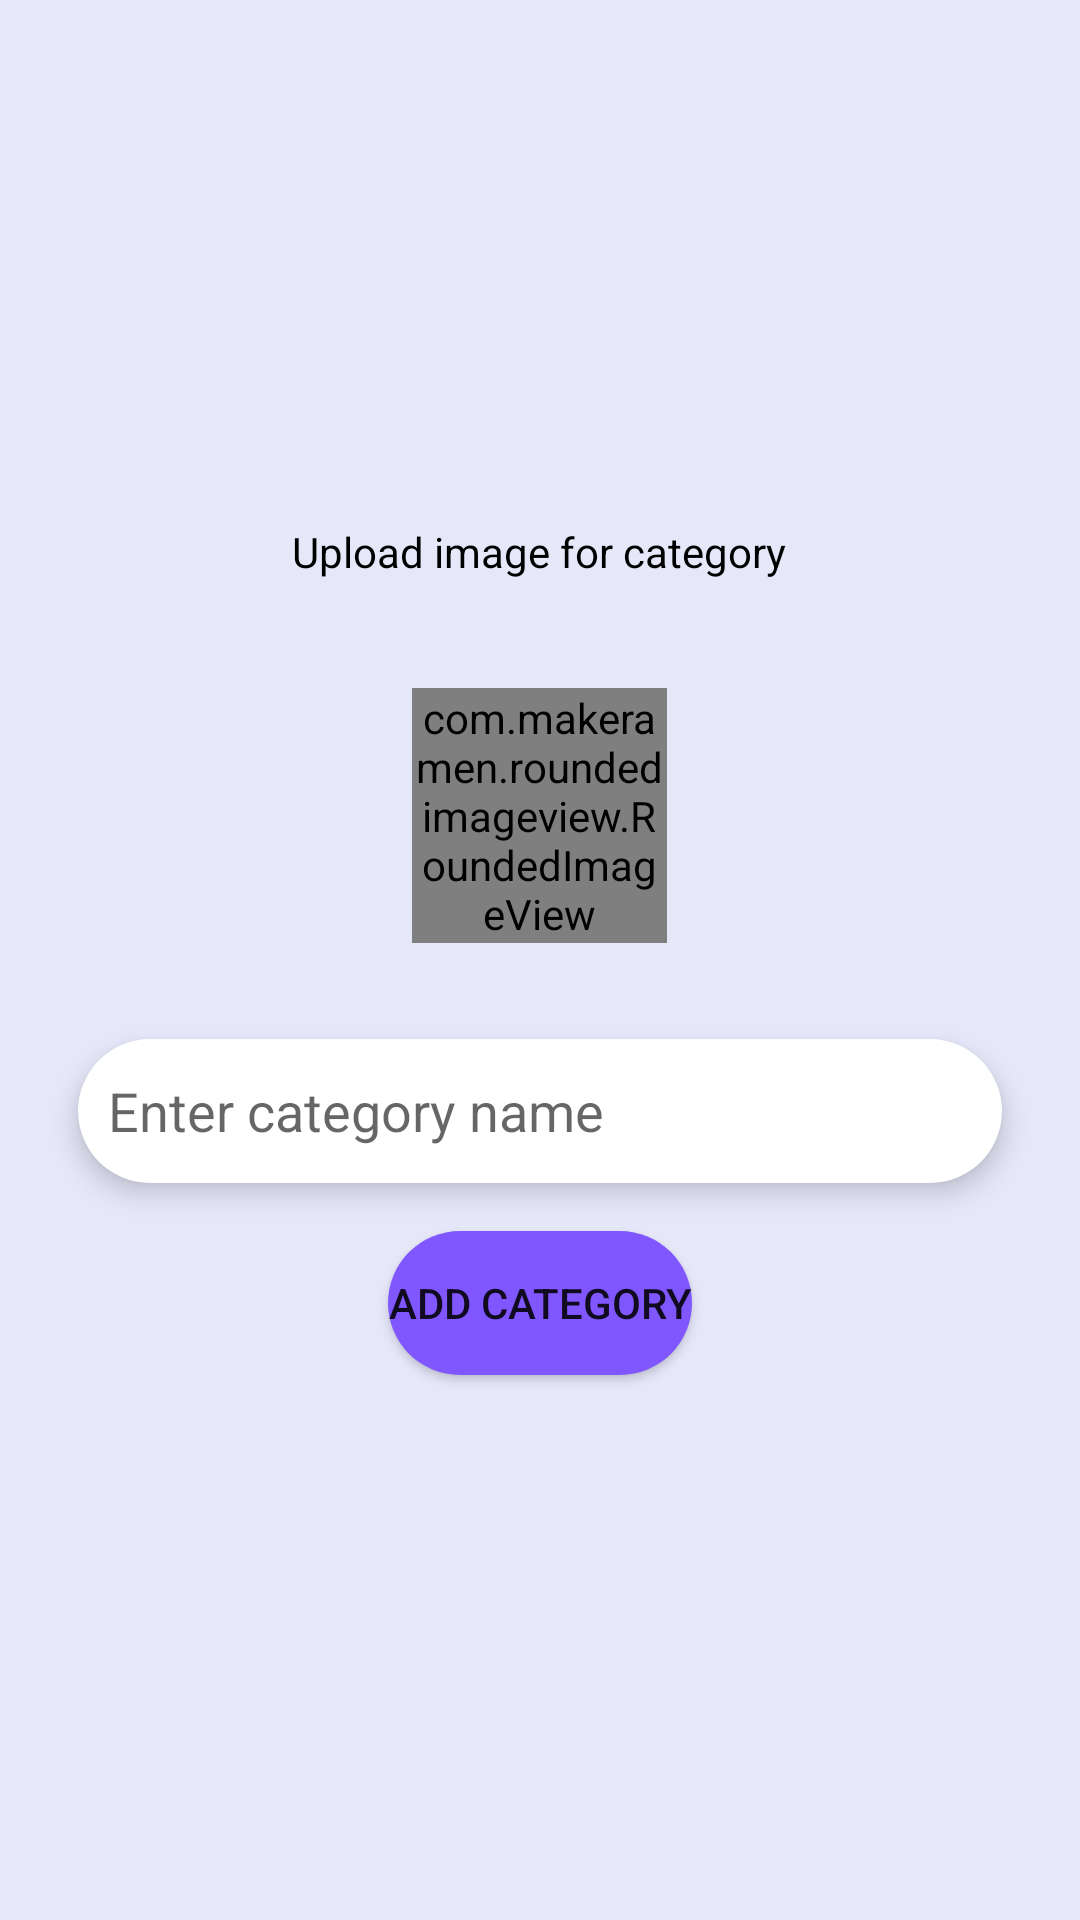

The Android layout XML behind this screen, and the referenced resources:
<!-- AndroidManifest.xml: application theme Theme.TheUntoldLinesAdmin -->
<!-- res/layout/activity_add_category.xml -->
<?xml version="1.0" encoding="utf-8"?>
<LinearLayout xmlns:android="http://schemas.android.com/apk/res/android"
    xmlns:app="http://schemas.android.com/apk/res-auto"
    xmlns:tools="http://schemas.android.com/tools"
    android:layout_width="match_parent"
    android:layout_height="match_parent"
    android:layout_gravity="center"
    android:gravity="center"
    android:orientation="vertical"
    android:background="@color/light_white"
    tools:context=".AddCategory">

    <TextView
        android:layout_width="wrap_content"
        android:layout_height="wrap_content"
        android:text="Upload image for category"
        android:background="@drawable/back_round"
        android:padding="10dp"
        android:textColor="@color/black"
        android:textSize="14sp"/>

    <LinearLayout
        android:layout_width="match_parent"
        android:layout_height="wrap_content"
        android:layout_gravity="center"
        android:layout_margin="10dp"
        android:elevation="10dp"
        android:background="@drawable/back_round"
        android:orientation="vertical">

    <com.makeramen.roundedimageview.RoundedImageView
        android:layout_width="85dp"
        android:layout_height="85dp"
        app:riv_border_width="2dp"
        app:riv_border_color="@color/black"
        android:src="@drawable/gallery"
        android:scaleType="centerCrop"
        android:id="@+id/image"
        android:layout_gravity="center_horizontal"
        android:layout_margin="16dp"
        app:riv_corner_radius="90dp"/>


    <com.google.android.material.textfield.TextInputEditText
        android:id="@+id/categoryName"
        android:layout_width="match_parent"
        android:layout_height="wrap_content"
        android:layout_margin="16dp"
        android:background="@drawable/round_back"
        android:backgroundTint="@color/white"
        android:elevation="5dp"
        android:ems="10"
        android:hint="Enter category name"
        android:inputType="textPersonName"
        android:minHeight="48dp"
        android:padding="10dp" />

    <Button
        android:layout_width="wrap_content"
        android:layout_height="wrap_content"
        android:text="Add Category"
        android:elevation="5dp"
        android:background="@drawable/round_back"
        android:layout_gravity="center"
        android:layout_marginBottom="7dp"
        android:id="@+id/addCategoryButton"/>

    </LinearLayout>

</LinearLayout>
<!-- resources referenced by this layout -->
<resources>
  <color name="black">#FF000000</color>
  <color name="light_white">#E6E8FA</color>
  <color name="white">#ffff</color>
  <!-- drawable gallery: png bitmap (drawable, 4681 bytes) -->
  <!-- drawable round_back (drawable) -->
  <?xml version="1.0" encoding="utf-8"?>
  <shape
      android:shape="rectangle"
      xmlns:android="http://schemas.android.com/apk/res/android">
  
      <solid android:color="@color/dark_blue"/>
      <corners android:radius="90dp"/>
  
  </shape>
  <style name="Theme.TheUntoldLinesAdmin" parent="Base.Theme.TheUntoldLinesAdmin" />
  <color name="dark_blue">#8056ff</color>
  <style name="Base.Theme.TheUntoldLinesAdmin" parent="Theme.MaterialComponents.DayNight.DarkActionBar">
          
          
  
          <item name="colorPrimary">@color/dark_blue</item>
          <item name="colorPrimaryVariant">@color/dark_blue</item>
          <item name="colorOnPrimary">@color/white</item>
          
          <item name="colorSecondary">@color/light_orange</item>
          <item name="colorSecondaryVariant">@color/pink</item>
          <item name="colorOnSecondary">@color/black</item>
  
          <item name="android:statusBarColor" tools:targetApi="l">?attr/colorPrimaryVariant</item>
      </style>
  <color name="light_orange">#f4e9d6</color>
  <color name="pink">#ba68c8</color>
</resources>
